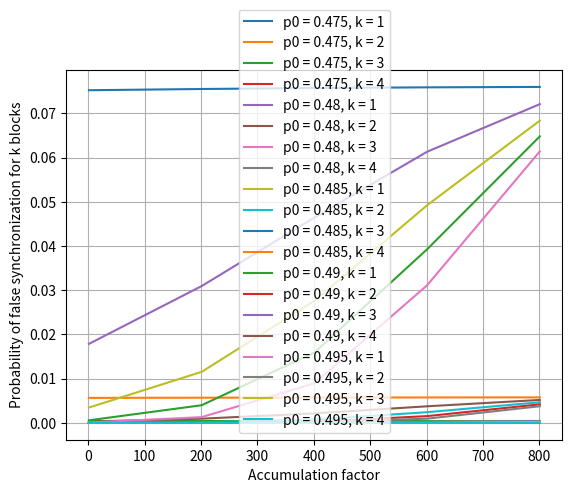

Here is the Python script that generated this plot:
import math
import numpy as np
import matplotlib.pyplot as plt

def binomial_coefficient(n, k):
    return math.comb(n, k)

def calculate_bit_error_rate(l, p0):
    p0_s_values = []  
    for l_val in l:
        p0_s = 0
        l_int = int(l_val)
        for i in range((l_int + 1) // 2, l_int + 1):
            p0_s += binomial_coefficient(l_int, i) * (p0 ** i) * ((1 - p0) ** (l_int - i))
        p0_s_values.append(p0_s)
    
    return p0_s_values

def calculate_P_j_v_w(n, d_ij, p0_s, v, w):
    return binomial_coefficient(n - d_ij, w) * (p0_s ** (v + w)) * ((1 - p0_s) ** (n - v - w))

def calculate_false_probability(n, d_lim, p0, l, k):
    p0_s_values = calculate_bit_error_rate(l, p0)
    false_probabilities = []
    for p0_s in p0_s_values:
        false_probability = 0
        for j in range(1, n):
            for v in range(d_ij - d_lim, d_ij + 1):
                inner_sum = 0
                for w in range(v - d_ij + d_lim + 1):
                    inner_sum += calculate_P_j_v_w(n, d_ij, p0_s, v, w)
                false_probability += binomial_coefficient(d_ij, v) * inner_sum
        false_probabilities.append(pow(false_probability, k))
    
    return false_probabilities

n = 24  
d_lim = 5 
d_ij = 12
xlist = np.arange(1, 1000, 200)
p_values = [0.475, 0.48, 0.485, 0.49, 0.495]
k_val = [1, 2, 3, 4]
ylists = []  # List to store results for each k

plt.figure(num=0, dpi=200)

for k in k_val:
    ylist = []  # Temporary list for each k
    for p in p_values:
        ylist.append(calculate_false_probability(n, d_lim, p, xlist, k))
    ylists.append(ylist)

for i, p0 in enumerate(p_values):
    for j, k in enumerate(k_val):
        plt.plot(xlist, [y[i] for y in ylists[j]], label=f'p0 = {p0}, k = {k}')


plt.xlabel('Accumulation factor')
plt.ylabel('Probability of false synchronization for k blocks')
plt.legend()
plt.grid()
plt.show()
